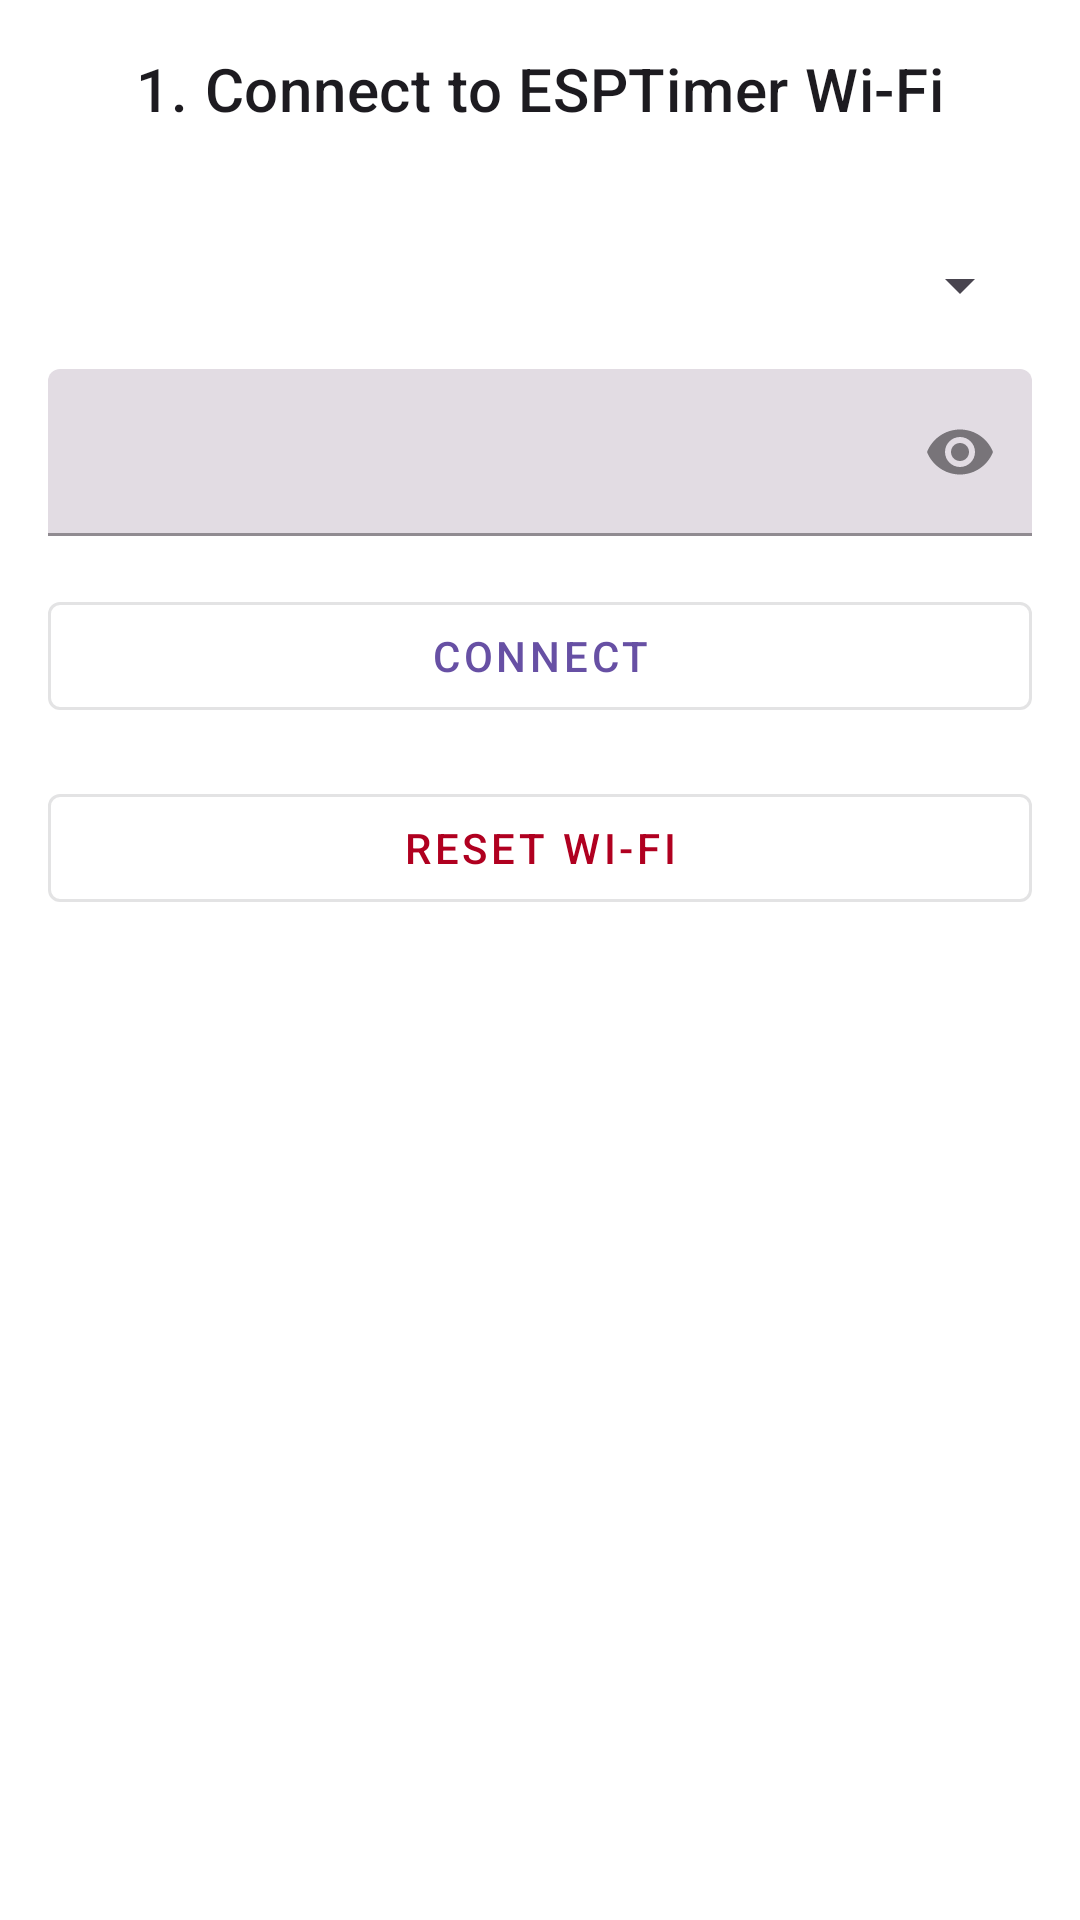

This screen was rendered from an Android layout file. Write that file and the resources it references.
<!-- AndroidManifest.xml: application theme Theme.ESPTimer -->
<!-- res/layout/fragment_wifi_connect.xml -->
<?xml version="1.0" encoding="utf-8"?>

<androidx.constraintlayout.widget.ConstraintLayout
    xmlns:android="http://schemas.android.com/apk/res/android"
    xmlns:app="http://schemas.android.com/apk/res-auto"
    xmlns:tools="http://schemas.android.com/tools"
    android:layout_width="match_parent"
    android:layout_height="match_parent"
    android:id="@+id/wifiConnectFragment"
    tools:context=".fragment.WiFiConnectFragment">

    <LinearLayout
        android:layout_width="match_parent"
        android:layout_height="match_parent"
        android:background="@color/design_default_color_background"
        android:gravity="center_horizontal"
        android:orientation="vertical"
        android:padding="16dp">

        <TextView
            style="@style/TextAppearance.MaterialComponents.Headline6"
            android:id="@+id/textViewTitle"
            android:layout_width="match_parent"
            android:layout_height="wrap_content"
            android:layout_marginBottom="24dp"
            android:gravity="center"
            android:hint="@string/connect_to_esptimer_wifi"
            android:text="@string/connect_to_esptimer_wifi" />


        <Spinner
            android:id="@+id/spinnerSSID"
            android:layout_width="match_parent"
            android:layout_height="wrap_content"
            android:layout_marginTop="16dp"
            android:layout_marginBottom="16dp"
            android:text="@string/select_wifi_network"
            android:hint="@string/select_wifi_network"
            android:spinnerMode="dropdown" />

        <com.google.android.material.textfield.TextInputLayout
            android:id="@+id/passwordTextInputLayout"
            style="@style/Widget.MaterialComponents.TextInputLayout.FilledBox"
            android:layout_width="match_parent"
            android:layout_height="wrap_content"
            app:endIconMode="password_toggle">

            <com.google.android.material.textfield.TextInputEditText
                android:id="@+id/editTextPassword"
                android:layout_width="match_parent"
                android:layout_height="wrap_content"
                android:inputType="textPassword" />

        </com.google.android.material.textfield.TextInputLayout>

        <com.google.android.material.button.MaterialButton
            android:id="@+id/buttonConnect"
            style="@style/Widget.MaterialComponents.Button.OutlinedButton"
            android:layout_width="match_parent"
            android:layout_height="wrap_content"
            android:layout_marginTop="16dp"
            android:text="@string/connect" />

        <com.google.android.material.button.MaterialButton
            android:id="@+id/buttonResetWifi"
            style="@style/Widget.MaterialComponents.Button.OutlinedButton"
            android:layout_width="match_parent"
            android:layout_height="wrap_content"
            android:layout_marginTop="16dp"
            android:text="@string/reset_wifi"
            android:textColor="@color/design_default_color_error" />

    </LinearLayout>

</androidx.constraintlayout.widget.ConstraintLayout>
<!-- resources referenced by this layout -->
<resources>
  <color name="design_default_color_background">#FFFFFF</color>
  <color name="design_default_color_error">#B00020</color>
  <string name="connect">Connect</string>
  <string name="connect_to_esptimer_wifi">1. Connect to ESPTimer Wi-Fi</string>
  <string name="reset_wifi">Reset Wi-Fi</string>
  <string name="select_wifi_network">Select Wi-Fi Network</string>
  <style name="Theme.ESPTimer" parent="Base.Theme.ESPTimer" />
  <style name="Base.Theme.ESPTimer" parent="Theme.Material3.DayNight.NoActionBar">
          
          
      </style>
</resources>
